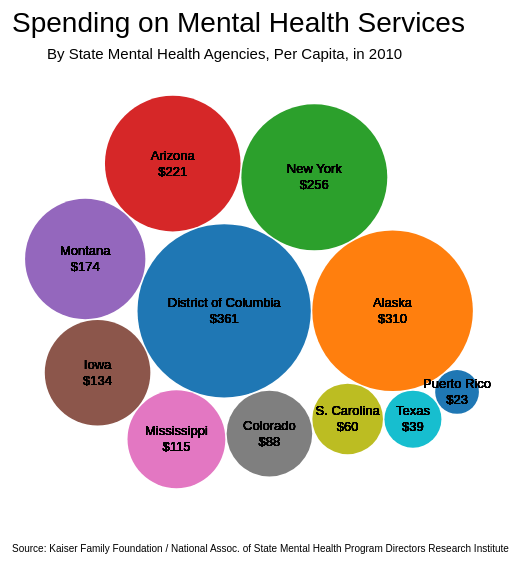
D3 v3 page, settled after 360 driven frames (6 s of simulated time); the page loaded 1 data file(s).





var width    = 600,
    height   = 600,
    diameter = 500, //max size of the bubbles
    color    = d3.scale.category10(); //color category

    //color = d3.scale.ordinal().range(["gray", "blue", "green", "purple"]);

var bubble = d3.layout.pack()
    .sort(null)
    .size([diameter, diameter])
    .padding(1.5);

var svg = d3.select("body")
    .append("svg")
    .attr("width", width)
    .attr("height", height)
    .attr("class", "bubble");

d3.csv("mentalhealth.csv", function(error, data){



    //convert numerical values from strings to numbers
    data = data.map(function(d){ d.value = +d["Amount"]; return d; });

    //bubbles needs very specific format, convert data to this.
    var nodes = bubble.nodes({children:data}).filter(function(d) { return !d.children; });

    //setup the chart
    var bubbles = svg.append("g")
        .attr("transform", "translate(0,40)")
        .selectAll(".bubble")
        .data(nodes)
        .enter();

    //create the bubbles
    bubbles.append("circle")
        .attr("r", function(d){ return 0; })
        .attr("cx", function(d){ return d.x; })
        .attr("cy", function(d){ return d.y; })
        .transition()
        .duration(2000)
        .delay(function(d, i){ return i * 250; }) //each delay will get longer and longer for each circle
        .attr("r", function(d){ return d.r; })
        .style("fill", function(d) { return color(d.value); })
        .each("end", function(d){

    bubbles.append("text")
                .attr("x", function(d){ return d.x; })
                .attr("y", function(d){ return d.y - 4; })
                .attr("text-anchor", "middle")
                .text(function(d){ return d.State; })
                .style({
                    "fill":"black", 
                    "font-family":"Helvetica, Arial, san-serif",
                    "font-size": "13px"
                    });

    bubbles.append("text")
                .attr("x", function(d){ return d.x; })
                .attr("y", function(d){ return d.y + 12; })
                .attr("text-anchor", "middle")
                .text(function(d){ return d3.format("$,")(d.Amount); })
                .style({
                    "fill":"black", 
                    "font-family":"Helvetica, Arial, san-serif",
                    "font-size": "13px"
                });

        });





    //format the text for each bubble
    // bubbles.each("end", function(d){
    //     console.log("dtest")


    // })




    d3.select("svg")
        .append("text")
        .attr("x", 10) //also can do width/2
        .attr("y", 30)
        .style({"font-family":"Helvetica, sans-serif", "font-size":"28px"})
        .text("Spending on Mental Health Services");

         d3.select("svg")
        .append("text")
        .attr("x", 45) //also can do width/2
        .attr("y", 57)
        .style({"font-family":"Helvetica, sans-serif", "font-size":"15px"})
        .text("By State Mental Health Agencies, Per Capita, in 2010");

         d3.select("svg")
        .append("text")
        .attr("x", 10) //also can do width/2
        .attr("y", 550)
        .style({"font-family":"Helvetica, sans-serif", "font-size":"10px"})
        .text("Source: Kaiser Family Foundation / National Assoc. of State Mental Health Program Directors Research Institute");


        
})



### data: mentalhealth.csv, 161 bytes — head not shown